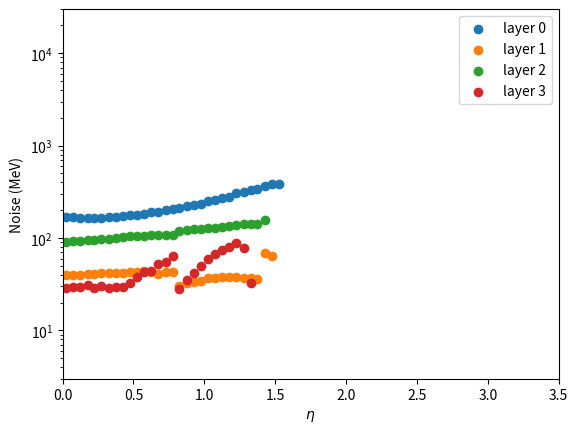

Here is the Python script that generated this plot:
import matplotlib.pyplot as plt


noise = """372 923 m31  390 922 m31  408 921 m31  426 921 m31  443 921 m31  461 921 m31  479 923 m31  497 924 m31  515 927 m31  533 930 m31  551 933 m31  569 937 m31  587 942 m31  605 945 m31  623 950 m31  641 955 m31  658 960 m31  676 965 m31  694 971 m31  712 976 m31  730 986 m31  748 991 m31  766 997 m31  784 1003 m31  802 1016 m31  820 1022 m31  838 1028 m31  855 1035 m31  873 1045 m31  891 1051 m31  909 1053 m31
372 697 m2  390 696 m2  408 699 m2  426 701 m2  443 701 m2  461 704 m2  479 705 m2  497 705 m2  515 706 m2  533 707 m2  551 710 m2  569 711 m2  587 708 m2  605 703 m2  623 709 m2  641 707 m2  658 655 m2  676 665 m2  694 669 m2  712 673 m2  730 684 m2  748 685 m2  766 689 m2  784 690 m2  802 688 m2  820 685 m2  838 685 m2  855 681 m2  873 785 m2  891 771 m2
372 827 m23  390 829 m23  408 830 m23  426 833 m23  443 834 m23  461 837 m23  479 839 m23  497 841 m23  515 847 m23  533 848 m23  551 848 m23  569 851 m23  587 853 m23  605 852 m23  623 854 m23  641 855 m23  658 869 m23  676 872 m23  694 875 m23  712 878 m23  730 881 m23  748 882 m23  766 884 m23  784 888 m23  802 894 m23  820 895 m23  838 897 m23  855 896 m23  873 911 m23
372 647 m25  390 649 m25  408 649 m25  426 659 m25  443 645 m25  461 656 m25  479 646 m25  497 650 m25  515 652 m25  533 667 m25  551 688 m25  569 707 m25  587 714 m25  605 740 m25  623 748 m25  641 773 m25  658 644 m25  676 677 m25  694 705 m25  712 731 m25  730 758 m25  748 779 m25  766 796 m25  784 808 m25  802 824 m25  820 803 m25  838 665 m25"""


identifiers = {0:'m31',1:'m2',2:'m23',3:'m25'}

noises = noise.split('\n')
x = [[],[],[],[]]
y = [[],[],[],[]]

for i in range(4):
    for coord in noises[i].split(identifiers[i]):
        c = coord.split()
        if len(c) != 0:
            x[i].append((int(c[0])-363)/358)
            y[i].append(10**((int(c[1])-119.95)/360.865))

names = []
for i in range(4):
    plt.scatter(x[i],y[i])
    names.append(f'layer {i}')

plt.ylim(3, 3*10**4)
plt.xlim(0,3.5)
plt.yscale('log')
plt.legend(names)
plt.xlabel('$\eta$')
plt.ylabel('Noise (MeV)')
plt.show()
